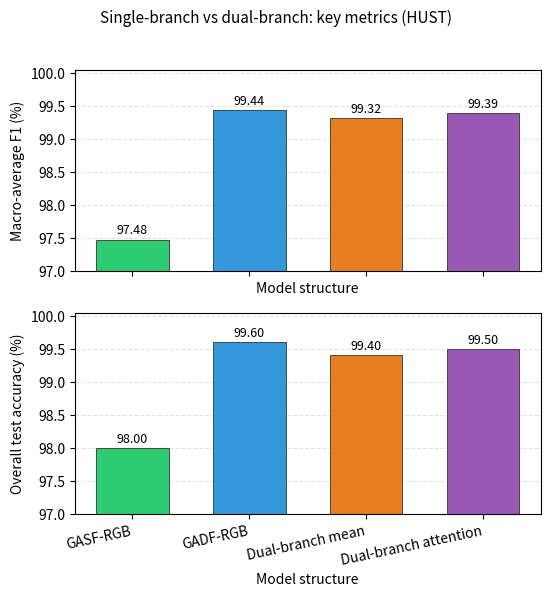

Here is the Python script that generated this plot:
"""
Stacked bar charts: Macro-average F1 vs Overall test accuracy (HUST ablation).
English labels, Times New Roman. Distinct values per metric (avoid copy-paste placeholder).

Output: D:\\C论文\\优化材料\\hust_ablation_f1_and_accuracy.png
"""
from __future__ import annotations

from pathlib import Path

import matplotlib

matplotlib.use("Agg")
import matplotlib.pyplot as plt
import numpy as np
import matplotlib.font_manager as fm

OUT_PATH = Path(r"D:\C论文\优化材料") / "hust_ablation_f1_and_accuracy.png"

METHODS = ["GASF-RGB", "GADF-RGB", "Dual-branch mean", "Dual-branch attention"]
COLORS = ["#2ecc71", "#3498db", "#e67e22", "#9b59b6"]

# Overall test accuracy (%)
TEST_ACC = np.array([98.00, 99.60, 99.40, 99.50], dtype=float)
# Macro-average F1 (%) — slightly below test acc when per-class F1 averages pull down
MACRO_F1 = np.array([97.48, 99.44, 99.32, 99.39], dtype=float)


def _setup_tnr():
    fonts = {f.name for f in fm.fontManager.ttflist}
    if "Times New Roman" in fonts:
        plt.rcParams["font.family"] = "serif"
        plt.rcParams["font.serif"] = ["Times New Roman"]
        plt.rcParams["font.sans-serif"] = ["Times New Roman"]
    plt.rcParams["axes.unicode_minus"] = False
    plt.rcParams["font.size"] = 10


def _one_bar_ax(ax, values: np.ndarray, ylabel: str, ylim: tuple[float, float]):
    x = np.arange(len(METHODS))
    bars = ax.bar(
        x,
        values,
        width=0.62,
        color=COLORS,
        edgecolor="#333333",
        linewidth=0.6,
    )
    ax.set_xticks(x)
    ax.set_xticklabels(METHODS, rotation=12, ha="right")
    ax.set_ylabel(ylabel)
    ax.set_xlabel("Model structure")
    ax.set_ylim(*ylim)
    ax.grid(axis="y", linestyle="--", alpha=0.35, linewidth=0.8)
    ax.set_axisbelow(True)
    for b, v in zip(bars, values):
        ax.text(
            b.get_x() + b.get_width() / 2,
            b.get_height() + 0.04,
            f"{v:.2f}",
            ha="center",
            va="bottom",
            fontsize=9,
        )


def main():
    _setup_tnr()
    OUT_PATH.parent.mkdir(parents=True, exist_ok=True)

    fig, (ax_top, ax_bot) = plt.subplots(
        2, 1, figsize=(5.6, 5.8), dpi=300, sharex=True
    )
    _one_bar_ax(
        ax_top,
        MACRO_F1,
        "Macro-average F1 (%)",
        ylim=(97.0, 100.05),
    )
    _one_bar_ax(
        ax_bot,
        TEST_ACC,
        "Overall test accuracy (%)",
        ylim=(97.0, 100.05),
    )
    fig.suptitle(
        "Single-branch vs dual-branch: key metrics (HUST)",
        fontsize=11,
        y=1.02,
    )
    fig.tight_layout()
    fig.savefig(OUT_PATH, bbox_inches="tight", pad_inches=0.08)
    plt.close(fig)
    print(f"[OK] Saved -> {OUT_PATH}")


if __name__ == "__main__":
    main()
